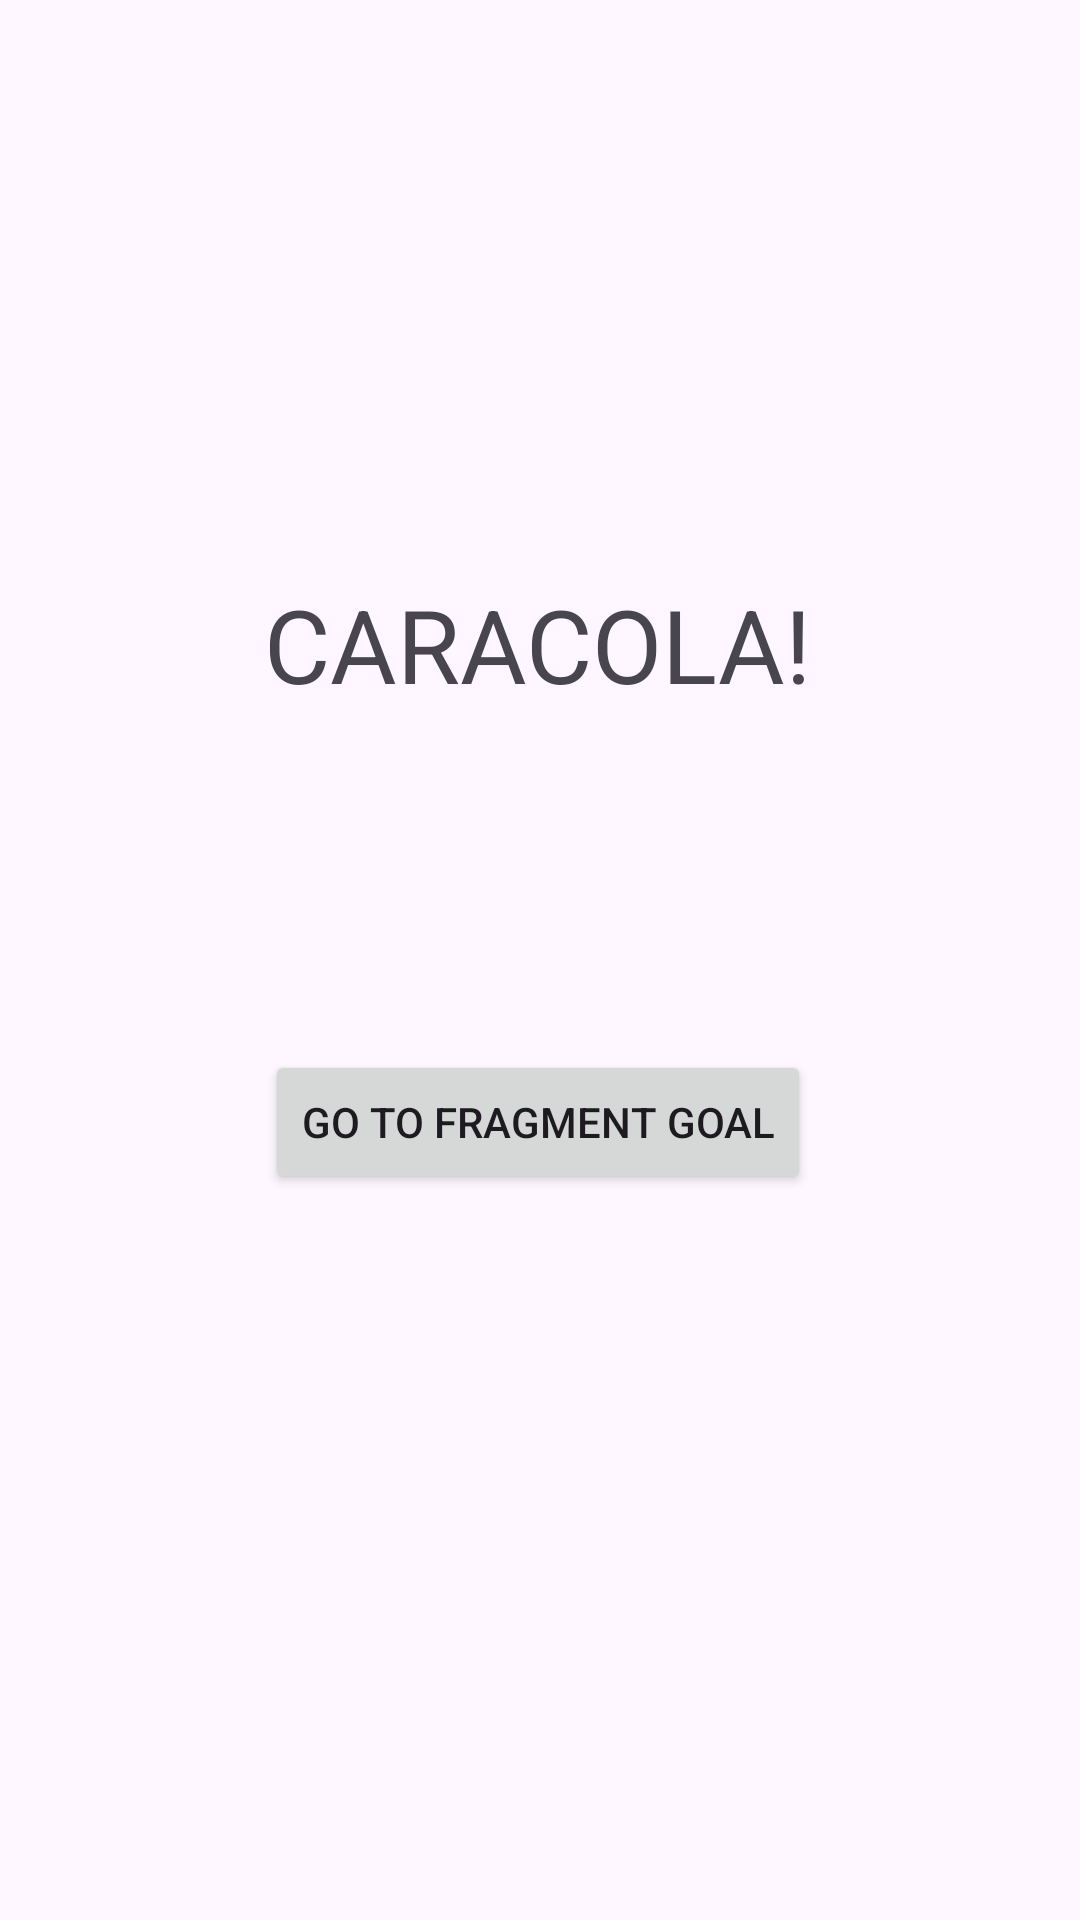

Android layout source for this screen:
<!-- AndroidManifest.xml: application theme Theme.FragmentNavigationExample -->
<!-- res/layout/fragment_3.xml -->
<?xml version="1.0" encoding="utf-8"?>
<layout xmlns:app="http://schemas.android.com/apk/res-auto"
    xmlns:tools="http://schemas.android.com/tools"
    xmlns:android="http://schemas.android.com/apk/res/android">

    <androidx.constraintlayout.widget.ConstraintLayout
        android:layout_width="match_parent"
        android:layout_height="match_parent"
        tools:context=".Fragment3">

        <TextView
            android:id="@+id/caracolaTextView"
            android:layout_width="wrap_content"
            android:layout_height="wrap_content"
            android:layout_marginTop="192dp"
            android:text="@string/fragment3_Caracola_textview"
            android:textSize="34sp"
            app:layout_constraintEnd_toEndOf="parent"
            app:layout_constraintHorizontal_bias="0.497"
            app:layout_constraintStart_toStartOf="parent"
            app:layout_constraintTop_toTopOf="parent" />

        <Button
            android:id="@+id/fragment3GoalButton"
            android:layout_width="wrap_content"
            android:layout_height="wrap_content"
            android:text="@string/button_go_to_fragmentGoal"
            app:layout_constraintBottom_toBottomOf="parent"
            app:layout_constraintEnd_toEndOf="parent"
            app:layout_constraintHorizontal_bias="0.497"
            app:layout_constraintStart_toStartOf="parent"
            app:layout_constraintTop_toBottomOf="@+id/caracolaTextView"
            app:layout_constraintVertical_bias="0.318" />

    </androidx.constraintlayout.widget.ConstraintLayout>
</layout>
<!-- resources referenced by this layout -->
<resources>
  <string name="button_go_to_fragmentGoal">Go To Fragment GOAL</string>
  <string name="fragment3_Caracola_textview">CARACOLA!</string>
  <style name="Theme.FragmentNavigationExample" parent="Base.Theme.FragmentNavigationExample" />
  <style name="Base.Theme.FragmentNavigationExample" parent="Theme.Material3.DayNight.NoActionBar">
          
          
      </style>
</resources>
